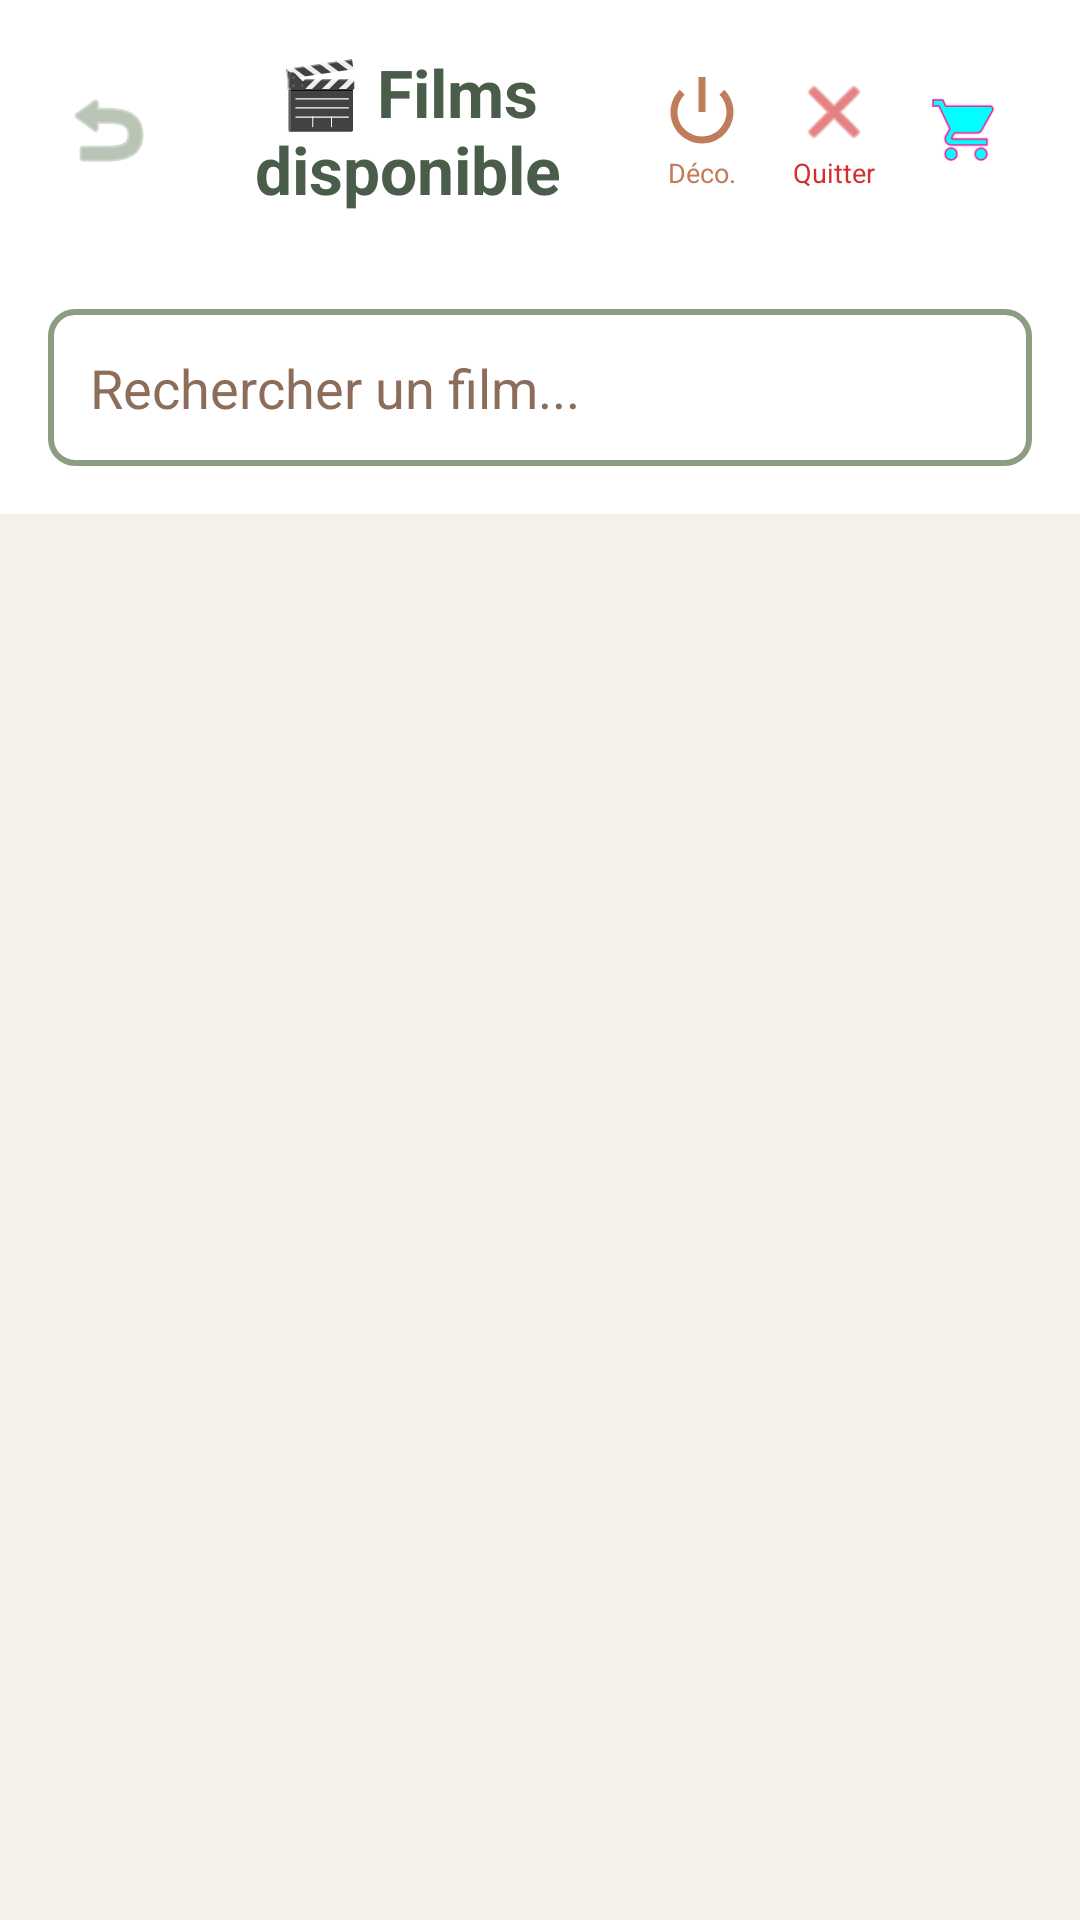

Layout XML and referenced resources for this Android screen:
<!-- AndroidManifest.xml: application theme Theme.Applicationrftgvis -->
<!-- res/layout/activity_listefilms.xml -->
<?xml version="1.0" encoding="utf-8"?>
<LinearLayout xmlns:android="http://schemas.android.com/apk/res/android"
    android:layout_width="match_parent"
    android:layout_height="match_parent"
    android:orientation="vertical"
    android:background="@color/background_dark">

    
    <LinearLayout
        android:layout_width="match_parent"
        android:layout_height="wrap_content"
        android:orientation="horizontal"
        android:gravity="center_vertical"
        android:padding="16dp"
        android:background="@color/card_background">

        <ImageButton
            android:id="@+id/btnRetour"
            android:layout_width="40dp"
            android:layout_height="40dp"
            android:background="?attr/selectableItemBackgroundBorderless"
            android:src="@android:drawable/ic_menu_revert"
            android:tint="@color/camping_sage"
            android:contentDescription="Retour"/>

        <TextView
            android:id="@+id/tvHeader"
            android:layout_width="0dp"
            android:layout_height="wrap_content"
            android:layout_weight="1"
            android:text="🎬 Films disponible"
            android:textSize="22sp"
            android:textStyle="bold"
            android:textColor="@color/camping_forest"
            android:gravity="center"/>

        
        <LinearLayout
            android:layout_width="wrap_content"
            android:layout_height="wrap_content"
            android:orientation="vertical"
            android:gravity="center"
            android:layout_marginRight="8dp"
            android:onClick="onDeconnexionClicked"
            android:background="?attr/selectableItemBackgroundBorderless"
            android:padding="4dp">

            <ImageView
                android:layout_width="28dp"
                android:layout_height="28dp"
                android:src="@android:drawable/ic_lock_power_off"
                android:tint="@color/camping_terracotta"
                android:contentDescription="Déconnexion"/>

            <TextView
                android:layout_width="wrap_content"
                android:layout_height="wrap_content"
                android:text="Déco."
                android:textSize="9sp"
                android:textColor="@color/camping_terracotta"/>
        </LinearLayout>

        
        <LinearLayout
            android:layout_width="wrap_content"
            android:layout_height="wrap_content"
            android:orientation="vertical"
            android:gravity="center"
            android:layout_marginRight="4dp"
            android:onClick="onQuitterClicked"
            android:background="?attr/selectableItemBackgroundBorderless"
            android:padding="4dp">

            <ImageView
                android:layout_width="28dp"
                android:layout_height="28dp"
                android:src="@android:drawable/ic_menu_close_clear_cancel"
                android:tint="#D32F2F"
                android:contentDescription="Quitter"/>

            <TextView
                android:layout_width="wrap_content"
                android:layout_height="wrap_content"
                android:text="Quitter"
                android:textSize="9sp"
                android:textColor="#D32F2F"/>
        </LinearLayout>

        
        <FrameLayout
            android:layout_width="wrap_content"
            android:layout_height="wrap_content">

            <ImageButton
                android:id="@+id/btnPanier"
                android:layout_width="44dp"
                android:layout_height="44dp"
                android:background="?attr/selectableItemBackgroundBorderless"
                android:src="@drawable/ic_retro_cart"
                android:onClick="onPanierClicked"
                android:contentDescription="Panier"/>

            
            <TextView
                android:id="@+id/tvPanierBadge"
                android:layout_width="22dp"
                android:layout_height="22dp"
                android:layout_gravity="top|end"
                android:background="@drawable/retro_badge_background"
                android:gravity="center"
                android:text="0"
                android:textColor="@color/white"
                android:textSize="11sp"
                android:textStyle="bold"
                android:visibility="gone"/>

        </FrameLayout>
    </LinearLayout>

    
    <LinearLayout
        android:layout_width="match_parent"
        android:layout_height="wrap_content"
        android:orientation="horizontal"
        android:padding="16dp"
        android:background="@color/card_background"
        android:focusable="true"
        android:focusableInTouchMode="true">

        <EditText
            android:id="@+id/searchBar"
            android:layout_width="match_parent"
            android:layout_height="wrap_content"
            android:hint="Rechercher un film..."
            android:padding="14dp"
            android:textColor="@color/text_primary"
            android:textColorHint="@color/camping_earth"
            android:background="@drawable/retro_edittext_background"
            android:inputType="text"
            android:maxLines="1"
            android:imeOptions="actionSearch"/>
    </LinearLayout>

    
    <FrameLayout
        android:layout_width="match_parent"
        android:layout_height="match_parent">

        
        <ListView
            android:id="@+id/listeFilms"
            android:layout_width="match_parent"
            android:layout_height="match_parent"
            android:divider="@android:color/transparent"
            android:dividerHeight="12dp"
            android:paddingLeft="16dp"
            android:paddingRight="16dp"
            android:paddingTop="8dp"
            android:paddingBottom="8dp"/>

        
        <ProgressBar
            android:id="@+id/progressBar"
            android:layout_width="wrap_content"
            android:layout_height="wrap_content"
            android:layout_gravity="center"
            android:indeterminateTint="@color/camping_sage"
            android:visibility="gone"/>

    </FrameLayout>

</LinearLayout>
<!-- resources referenced by this layout -->
<resources>
  <color name="background_dark">#F5F0E8</color>
  <color name="camping_earth">#8C6D5A</color>
  <color name="camping_forest">#4A5D4B</color>
  <color name="camping_sage">#8B9D83</color>
  <color name="camping_terracotta">#C17C5C</color>
  <color name="card_background">#FFFFFF</color>
  <color name="text_primary">#2C3E2F</color>
  <color name="white">#FFFFFFFF</color>
  <!-- drawable ic_retro_cart (drawable) -->
  <?xml version="1.0" encoding="utf-8"?>
  <vector xmlns:android="http://schemas.android.com/apk/res/android"
      android:width="24dp"
      android:height="24dp"
      android:viewportWidth="24"
      android:viewportHeight="24">
  
      
      <path
          android:fillColor="@color/retro_cyan"
          android:pathData="M7,18c-1.1,0 -1.99,0.9 -1.99,2S5.9,22 7,22s2,-0.9 2,-2 -0.9,-2 -2,-2zM1,2v2h2l3.6,7.59 -1.35,2.45c-0.16,0.28 -0.25,0.61 -0.25,0.96 0,1.1 0.9,2 2,2h12v-2L7.42,15c-0.14,0 -0.25,-0.11 -0.25,-0.25l0.03,-0.12 0.9,-1.63h7.45c0.75,0 1.41,-0.41 1.75,-1.03l3.58,-6.49c0.08,-0.14 0.12,-0.31 0.12,-0.48 0,-0.55 -0.45,-1 -1,-1L5.21,4l-0.94,-2L1,2zM17,18c-1.1,0 -1.99,0.9 -1.99,2s0.89,2 1.99,2 2,-0.9 2,-2 -0.9,-2 -2,-2z"/>
  
      
      <path
          android:strokeColor="@color/retro_pink"
          android:strokeWidth="0.5"
          android:fillColor="@android:color/transparent"
          android:pathData="M7,18c-1.1,0 -1.99,0.9 -1.99,2S5.9,22 7,22s2,-0.9 2,-2 -0.9,-2 -2,-2zM1,2v2h2l3.6,7.59 -1.35,2.45c-0.16,0.28 -0.25,0.61 -0.25,0.96 0,1.1 0.9,2 2,2h12v-2L7.42,15c-0.14,0 -0.25,-0.11 -0.25,-0.25l0.03,-0.12 0.9,-1.63h7.45c0.75,0 1.41,-0.41 1.75,-1.03l3.58,-6.49c0.08,-0.14 0.12,-0.31 0.12,-0.48 0,-0.55 -0.45,-1 -1,-1L5.21,4l-0.94,-2L1,2zM17,18c-1.1,0 -1.99,0.9 -1.99,2s0.89,2 1.99,2 2,-0.9 2,-2 -0.9,-2 -2,-2z"/>
  </vector>
  <!-- drawable retro_badge_background (drawable) -->
  <?xml version="1.0" encoding="utf-8"?>
  <shape xmlns:android="http://schemas.android.com/apk/res/android"
      android:shape="oval">
      <solid android:color="@color/retro_pink"/>
      <stroke
          android:width="2dp"
          android:color="@color/retro_yellow"/>
  </shape>
  <!-- drawable retro_edittext_background (drawable) -->
  <?xml version="1.0" encoding="utf-8"?>
  <shape xmlns:android="http://schemas.android.com/apk/res/android">
      <solid android:color="@color/white"/>
      <corners android:radius="8dp"/>
      <stroke
          android:width="2dp"
          android:color="@color/camping_sage"/>
      <padding
          android:left="12dp"
          android:right="12dp"
          android:top="12dp"
          android:bottom="12dp"/>
  </shape>
  <style name="Theme.Applicationrftgvis" parent="Base.Theme.Applicationrftgvis" />
  <color name="retro_cyan">#00FFFF</color>
  <color name="retro_pink">#FF1493</color>
  <color name="retro_yellow">#FFD700</color>
  <style name="Base.Theme.Applicationrftgvis" parent="Theme.Material3.DayNight.NoActionBar">
          
          
      </style>
</resources>
